Run: headless pygame with SDL's dummy video driver; simulated clock (each Clock.tick advances the game by its frame time, no real sleeping); random seed 0; keys injected as events and as key.get_pressed() state; mouse plan: one left click at the window centre at the start of phase 2, then a move to the lower-right quarter at the start of phase 3.
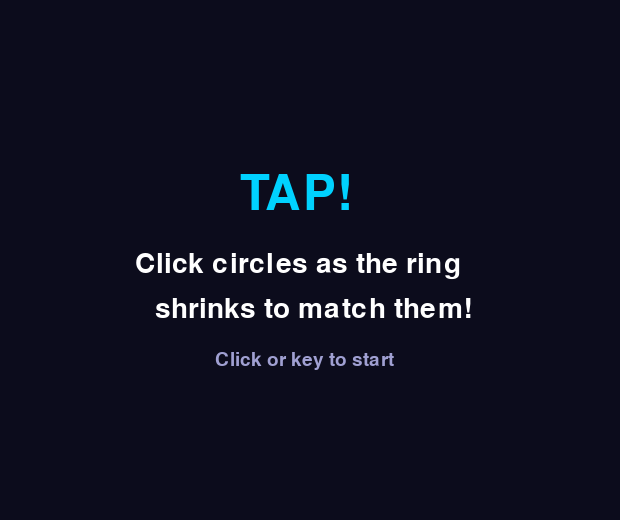
Frame 1 of 4 · flips 1–60 · no input
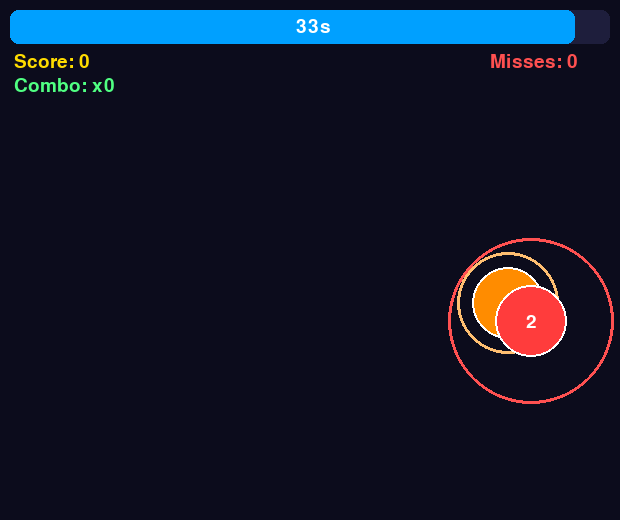
Frame 2 of 4 · flips 61–180 · clicked the window centre · tapped SPACE, RETURN · held RIGHT (→), D
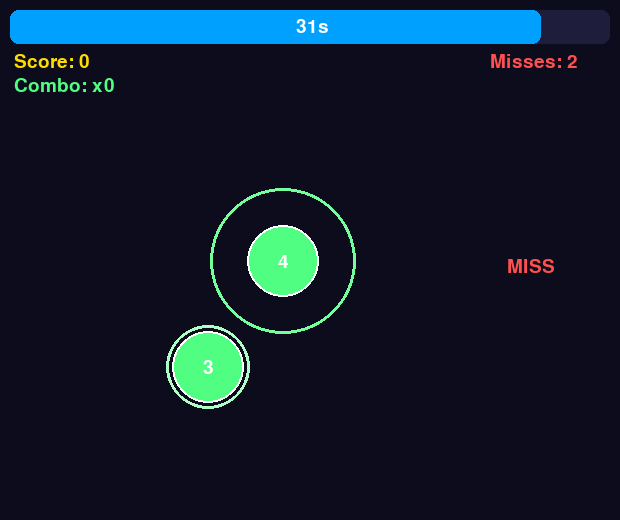
Frame 3 of 4 · flips 181–300 · moved the mouse to the lower-right quarter · held DOWN (↓), S
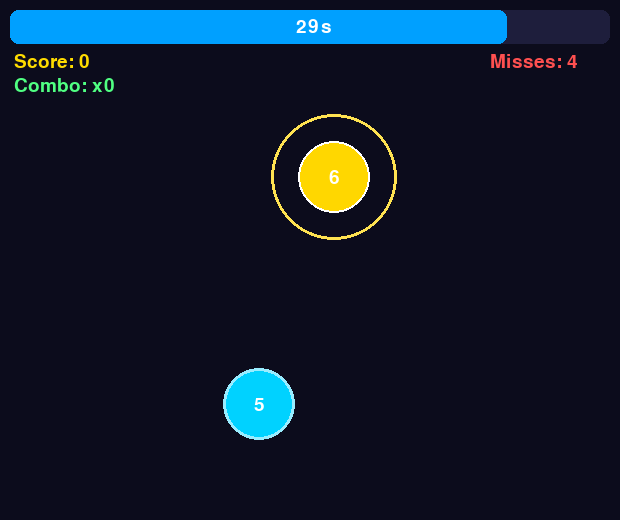
Frame 4 of 4 · flips 301–420 · held LEFT (←), A, UP (↑), W

The pygame program that drew these frames:

import pygame, sys, random, math
pygame.init()

W, H = 620, 520
screen = pygame.display.set_mode((W, H))
pygame.display.set_caption("Tap! - Rhythm Clicker")
clock = pygame.time.Clock()

BIG  = pygame.font.Font(None, 72)
MED  = pygame.font.Font(None, 42)
SM   = pygame.font.Font(None, 28)
BG   = (12, 12, 28)
COLS = [(255,60,60),(0,210,255),(255,215,0),(80,255,130),(255,80,180),(160,80,255),(255,140,0)]

CR = 36          # circle radius
LIFE = 95        # frames before miss
SPAWN = 52       # frames between spawns

class Circle:
    def __init__(self, num):
        self.x   = random.randint(CR+40, W-CR-40)
        self.y   = random.randint(CR+70, H-CR-30)
        self.col = random.choice(COLS)
        self.num = num
        self.age = 0
        self.state = "alive"   # alive / hit / miss
        self.label = ""
        self.lt = 0

    def ring_r(self):
        t = min(1.0, self.age / LIFE)
        return int(CR * (2.6 - 1.6*t))

    def try_click(self, mx, my):
        if math.hypot(mx-self.x, my-self.y) > CR+24: return 0
        diff = abs(self.ring_r() - CR)
        if diff < 5:   pts, self.label = 300, "PERFECT!"
        elif diff < 14: pts, self.label = 150, "GREAT!"
        elif diff < 25: pts, self.label = 75,  "GOOD"
        else:           pts, self.label = 20,  "EARLY"
        self.state = "hit"; self.lt = 50; return pts

    def update(self):
        self.age += 1
        if self.lt > 0: self.lt -= 1
        if self.state == "alive" and self.age > LIFE + 15:
            self.state = "miss"; self.label = "MISS"; self.lt = 40

    def draw(self):
        if self.state == "miss" and self.lt <= 0: return
        fade = self.lt / 50 if self.state != "alive" else 1.0
        c = tuple(int(v * fade) for v in self.col)
        if self.state == "alive":
            pygame.draw.circle(screen, c, (self.x, self.y), CR)
            pygame.draw.circle(screen, (255,255,255), (self.x, self.y), CR, 2)
            rr = self.ring_r()
            closeness = 1 - abs(rr - CR) / (CR * 1.6)
            rc = tuple(int(a + (255-a)*closeness*0.6) for a in self.col)
            pygame.draw.circle(screen, rc, (self.x, self.y), rr, 3)
            n = SM.render(str(self.num), True, (255,255,255))
            screen.blit(n, (self.x-n.get_width()//2, self.y-n.get_height()//2))
        if self.lt > 0 and self.label:
            lc = (255,220,0) if "PERFECT" in self.label else \
                 (100,255,130) if "GREAT" in self.label else \
                 (200,220,255) if "GOOD" in self.label else \
                 (255,80,80)
            t = SM.render(self.label, True, lc)
            screen.blit(t, (self.x-t.get_width()//2, self.y-CR-28))

best = 0
while True:
    circles = []
    score = combo = num = spawn_t = 0
    misses = 0
    timer = 60 * 35  # 35 seconds

    # intro
    for _ in range(150):
        clock.tick(60)
        screen.fill(BG)
        screen.blit(BIG.render("TAP!", True, (0,210,255)),      (W//2-70,  H//2-90))
        screen.blit(MED.render("Click circles as the ring",True,(255,255,255)),(W//2-175,H//2-10))
        screen.blit(MED.render("shrinks to match them!",   True,(255,255,255)),(W//2-155,H//2+35))
        screen.blit(SM.render( "Click or key to start",    True,(160,160,210)),(W//2-95, H//2+90))
        if best: screen.blit(SM.render(f"Best: {best}",True,(255,215,0)),(W//2-45,H//2+120))
        pygame.display.flip()
        skip = False
        for e in pygame.event.get():
            if e.type == pygame.QUIT: pygame.quit(); sys.exit()
            if e.type in (pygame.MOUSEBUTTONDOWN, pygame.KEYDOWN): skip = True
        if skip: break

    while timer > 0:
        clock.tick(60)
        timer -= 1; spawn_t += 1

        # spawn
        if spawn_t >= SPAWN:
            spawn_t = 0; num += 1
            circles.append(Circle(num))

        # events
        for e in pygame.event.get():
            if e.type == pygame.QUIT: pygame.quit(); sys.exit()
            if e.type == pygame.MOUSEBUTTONDOWN:
                mx, my = e.pos
                hit_any = False
                for c in sorted(circles, key=lambda c: c.num):
                    if c.state == "alive":
                        pts = c.try_click(mx, my)
                        if pts:
                            combo += 1
                            score += pts * (1 + combo//5)
                            hit_any = True; break
                if not hit_any:
                    combo = 0

        # update + track misses
        for c in circles:
            was = c.state
            c.update()
            if c.state == "miss" and was == "alive":
                misses += 1; combo = 0
        circles = [c for c in circles if not (c.state=="miss" and c.lt<=0)]

        # draw
        screen.fill(BG)
        for c in circles: c.draw()

        # HUD
        secs = timer // 60
        pygame.draw.rect(screen, (30,30,60), (10,10,W-20,34), border_radius=8)
        pygame.draw.rect(screen, (0,160,255),(10,10,int((W-20)*timer/(60*35)),34), border_radius=8)
        screen.blit(SM.render(f"{secs}s", True, (255,255,255)),              (W//2-14, 17))
        screen.blit(SM.render(f"Score: {score}", True, (255,220,0)),         (14, 52))
        screen.blit(SM.render(f"Combo: x{combo}", True, (80,255,130)),       (14, 76))
        screen.blit(SM.render(f"Misses: {misses}", True, (255,80,80)),       (W-130, 52))
        if best: screen.blit(SM.render(f"Best: {best}", True,(180,180,255)),(W-110, 76))
        pygame.display.flip()

    best = max(best, score)

    # result
    grade = "S" if misses==0 else "A" if misses<3 else "B" if misses<7 else "C"
    gc    = (255,220,0) if grade=="S" else (0,210,255) if grade=="A" else (80,255,130)
    for _ in range(300):
        clock.tick(60)
        screen.fill(BG)
        screen.blit(BIG.render(f"Grade: {grade}", True, gc),               (W//2-140, H//2-100))
        screen.blit(MED.render(f"Score:  {score}", True, (255,255,255)),   (W//2-100, H//2-20))
        screen.blit(MED.render(f"Misses: {misses}", True, (255,80,80)),    (W//2-100, H//2+30))
        screen.blit(SM.render( "Click or key to play again", True,(160,160,210)),(W//2-130,H//2+90))
        pygame.display.flip()
        for e in pygame.event.get():
            if e.type == pygame.QUIT: pygame.quit(); sys.exit()
            if e.type in (pygame.MOUSEBUTTONDOWN, pygame.KEYDOWN): _ = 300; break
        else: continue
        break
